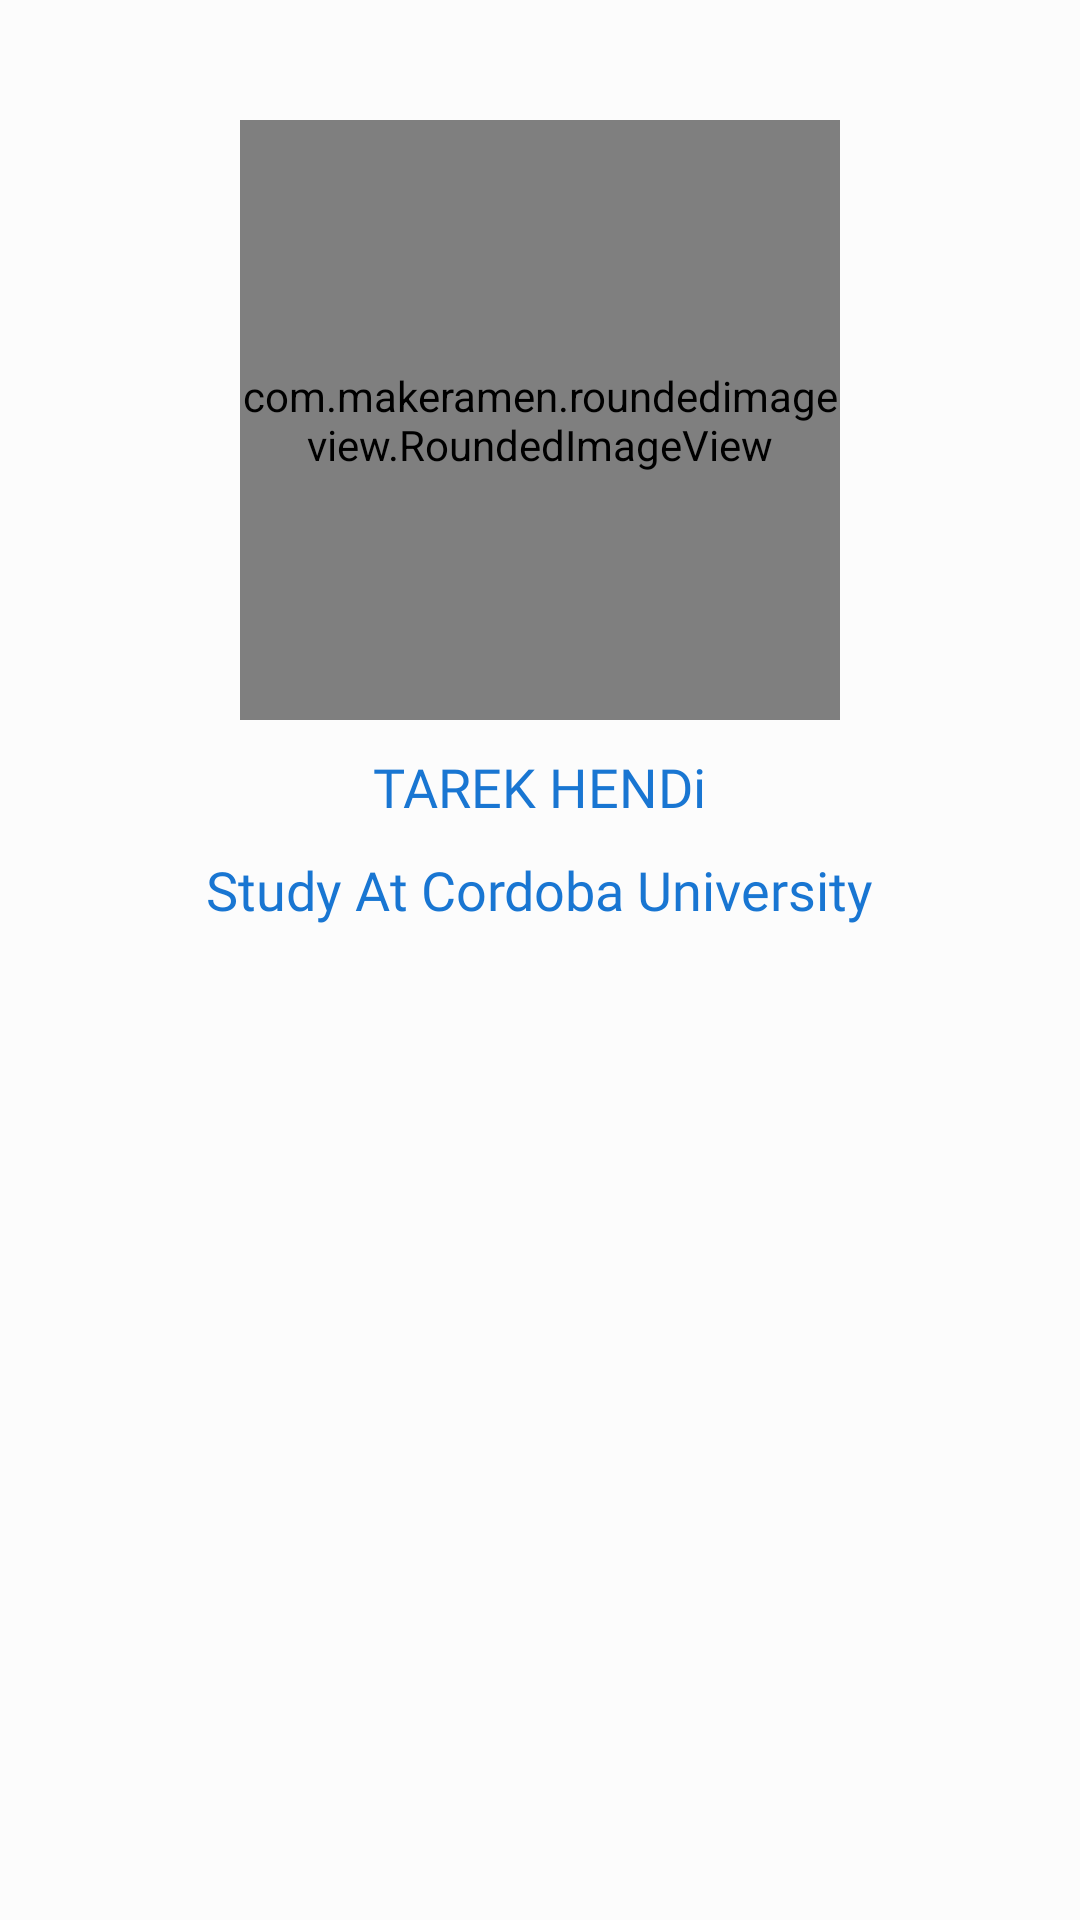

Write the Android layout XML for this screen, with the resource values it uses.
<!-- AndroidManifest.xml: application theme Theme.BasicAndroidComponents -->
<!-- res/layout/second_fragment_in_fragment_model.xml -->
<?xml version="1.0" encoding="utf-8"?>
<LinearLayout xmlns:android="http://schemas.android.com/apk/res/android"
    android:layout_width="match_parent"
    android:layout_height="match_parent"
    xmlns:cardview="http://schemas.android.com/apk/res-auto"
    xmlns:tools="http://schemas.android.com/tools"
    android:orientation="vertical"
    android:background="#fcfcfc"
    tools:context=".models.fragment.SecondFragment">

    <androidx.core.widget.NestedScrollView
        android:layout_width="match_parent"
        android:layout_height="match_parent"
        android:layout_marginTop="10dp"
        android:padding="10dp">

        <LinearLayout
            android:id="@+id/second_fragment_in_fragment_model_linear_layout_nested"
            android:layout_width="match_parent"
            android:layout_height="match_parent"
            android:gravity="center"
            android:orientation="vertical">

            <com.makeramen.roundedimageview.RoundedImageView
                android:id="@+id/second_fragment_in_fragment_model_image_view_person_picture"
                android:layout_width="200dp"
                android:layout_height="200dp"
                android:layout_marginTop="20sp"
                cardview:riv_corner_radius="35dp"/>


            <TextView
                android:id="@+id/second_fragment_in_fragment_model_text_view_name"
                android:layout_width="wrap_content"
                android:layout_height="wrap_content"
                android:text="TAREK HENDi"
                android:layout_marginTop="10dp"
                android:textSize="18sp"
                android:fontFamily="@font/product_sans_bold"
                android:textColor="@color/colorPrimaryDark"/>

            <TextView
                android:id="@+id/second_fragment_in_fragment_model_text_view_description"
                android:layout_width="wrap_content"
                android:layout_height="wrap_content"
                android:text="@string/study_at_cordoba_university"
                android:layout_marginTop="10dp"
                android:textSize="18sp"
                android:fontFamily="@font/product_sans_regular"
                android:textColor="@color/colorPrimaryDark"/>


        </LinearLayout>

    </androidx.core.widget.NestedScrollView>

</LinearLayout>
<!-- resources referenced by this layout -->
<resources>
  <color name="colorPrimaryDark">#1976D2</color>
  <string name="study_at_cordoba_university">Study At Cordoba University</string>
  <style name="Theme.BasicAndroidComponents" parent="Theme.MaterialComponents.Light.NoActionBar">
          
          <item name="colorPrimary">@color/purple_500</item>
          <item name="colorPrimaryVariant">@color/purple_700</item>
          <item name="colorOnPrimary">@color/white</item>
          
          <item name="colorSecondary">@color/teal_200</item>
          <item name="colorSecondaryVariant">@color/teal_700</item>
          <item name="colorOnSecondary">@color/black</item>
          
          <item name="android:statusBarColor" tools:targetApi="l">?attr/colorPrimaryVariant</item>
          
      </style>
  <color name="purple_500">#FF6200EE</color>
  <color name="purple_700">#FF3700B3</color>
  <color name="white">#FFFFFFFF</color>
  <color name="teal_200">#FF03DAC5</color>
  <color name="teal_700">#FF018786</color>
  <color name="black">#FF000000</color>
</resources>
